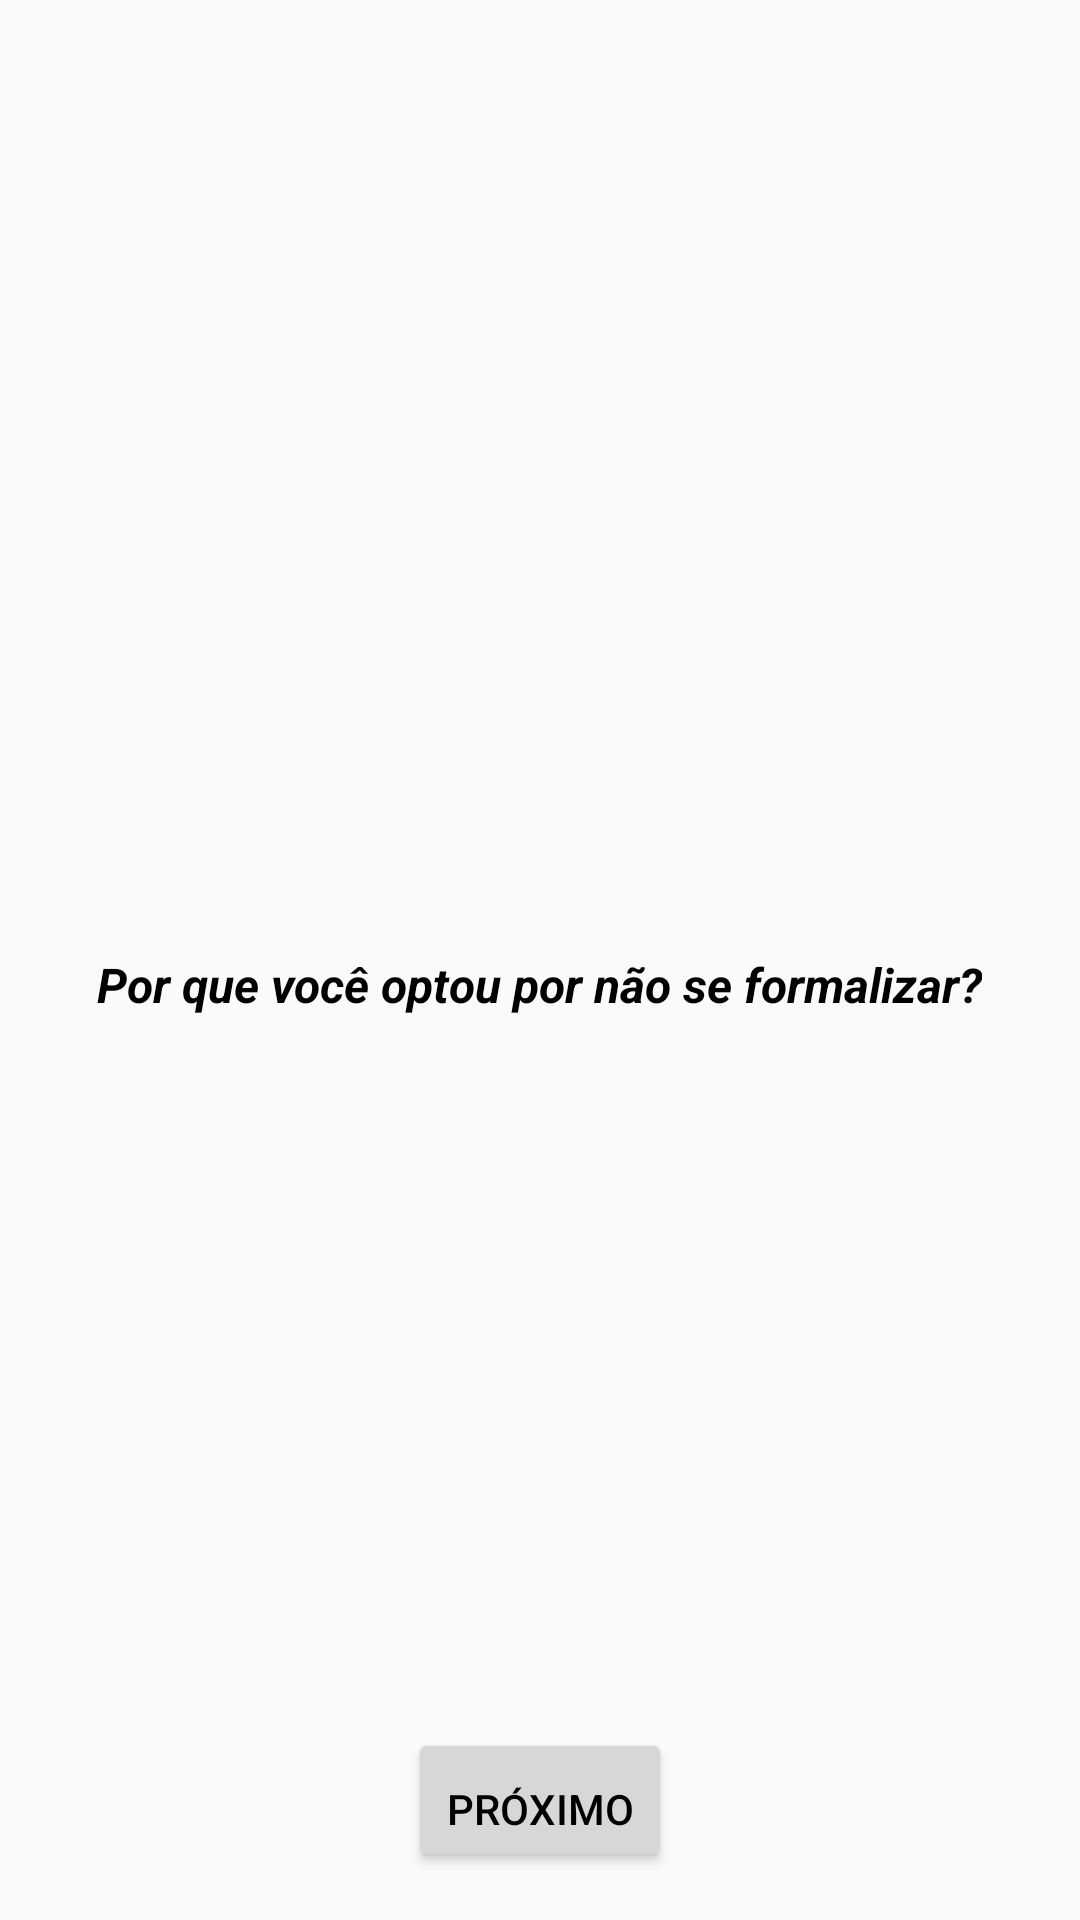

Here is an Android app screen rendered from its layout file. Give the layout XML and the strings, colors and styles it references.
<!-- AndroidManifest.xml: application theme Theme.BelezaLegal -->
<!-- res/layout/fragment_question10.xml -->
<?xml version="1.0" encoding="utf-8"?>
<androidx.core.widget.NestedScrollView xmlns:android="http://schemas.android.com/apk/res/android"
    xmlns:app="http://schemas.android.com/apk/res-auto"
    xmlns:tools="http://schemas.android.com/tools"
    android:layout_width="match_parent"
    android:layout_height="match_parent"
    android:fillViewport="true"
    tools:context=".Question10Fragment">

    <androidx.constraintlayout.widget.ConstraintLayout
        android:layout_width="match_parent"
        android:layout_height="match_parent"
        android:padding="16dp">

        <RadioGroup
            android:id="@+id/answer10"
            android:layout_width="match_parent"
            android:layout_height="wrap_content"
            app:layout_constraintBottom_toBottomOf="parent"
            app:layout_constraintLeft_toLeftOf="parent"
            app:layout_constraintRight_toRightOf="parent"
            app:layout_constraintTop_toTopOf="parent">

            <TextView
                android:id="@+id/question"
                android:layout_width="wrap_content"
                android:layout_height="wrap_content"
                android:layout_marginTop="16dp"
                android:textSize="16dp"
                android:textStyle="bold|italic"
                android:text="@string/question10"
                android:textColor="@color/black"
                android:layout_gravity="center"
                />

        </RadioGroup>

        <Button
            android:id="@+id/button_next"
            android:layout_width="wrap_content"
            android:layout_height="wrap_content"
            android:paddingTop="16dp"
            android:text="@string/next"
            app:layout_constraintStart_toStartOf="parent"
            app:layout_constraintEnd_toEndOf="parent"
            app:layout_constraintBottom_toBottomOf="parent"/>




    </androidx.constraintlayout.widget.ConstraintLayout>
</androidx.core.widget.NestedScrollView>
<!-- resources referenced by this layout -->
<resources>
  <color name="black">#FF000000</color>
  <string name="next">Próximo</string>
  <string name="question10">Por que você optou por não se formalizar?</string>
  <style name="Theme.BelezaLegal" parent="Base.Theme.BelezaLegal">
          <item name="android:textColor">@color/black</item>
      </style>
  <style name="Base.Theme.BelezaLegal" parent="Theme.AppCompat.Light.NoActionBar">
          
          
          <item name="android:textColor">@color/black</item>
      </style>
</resources>
